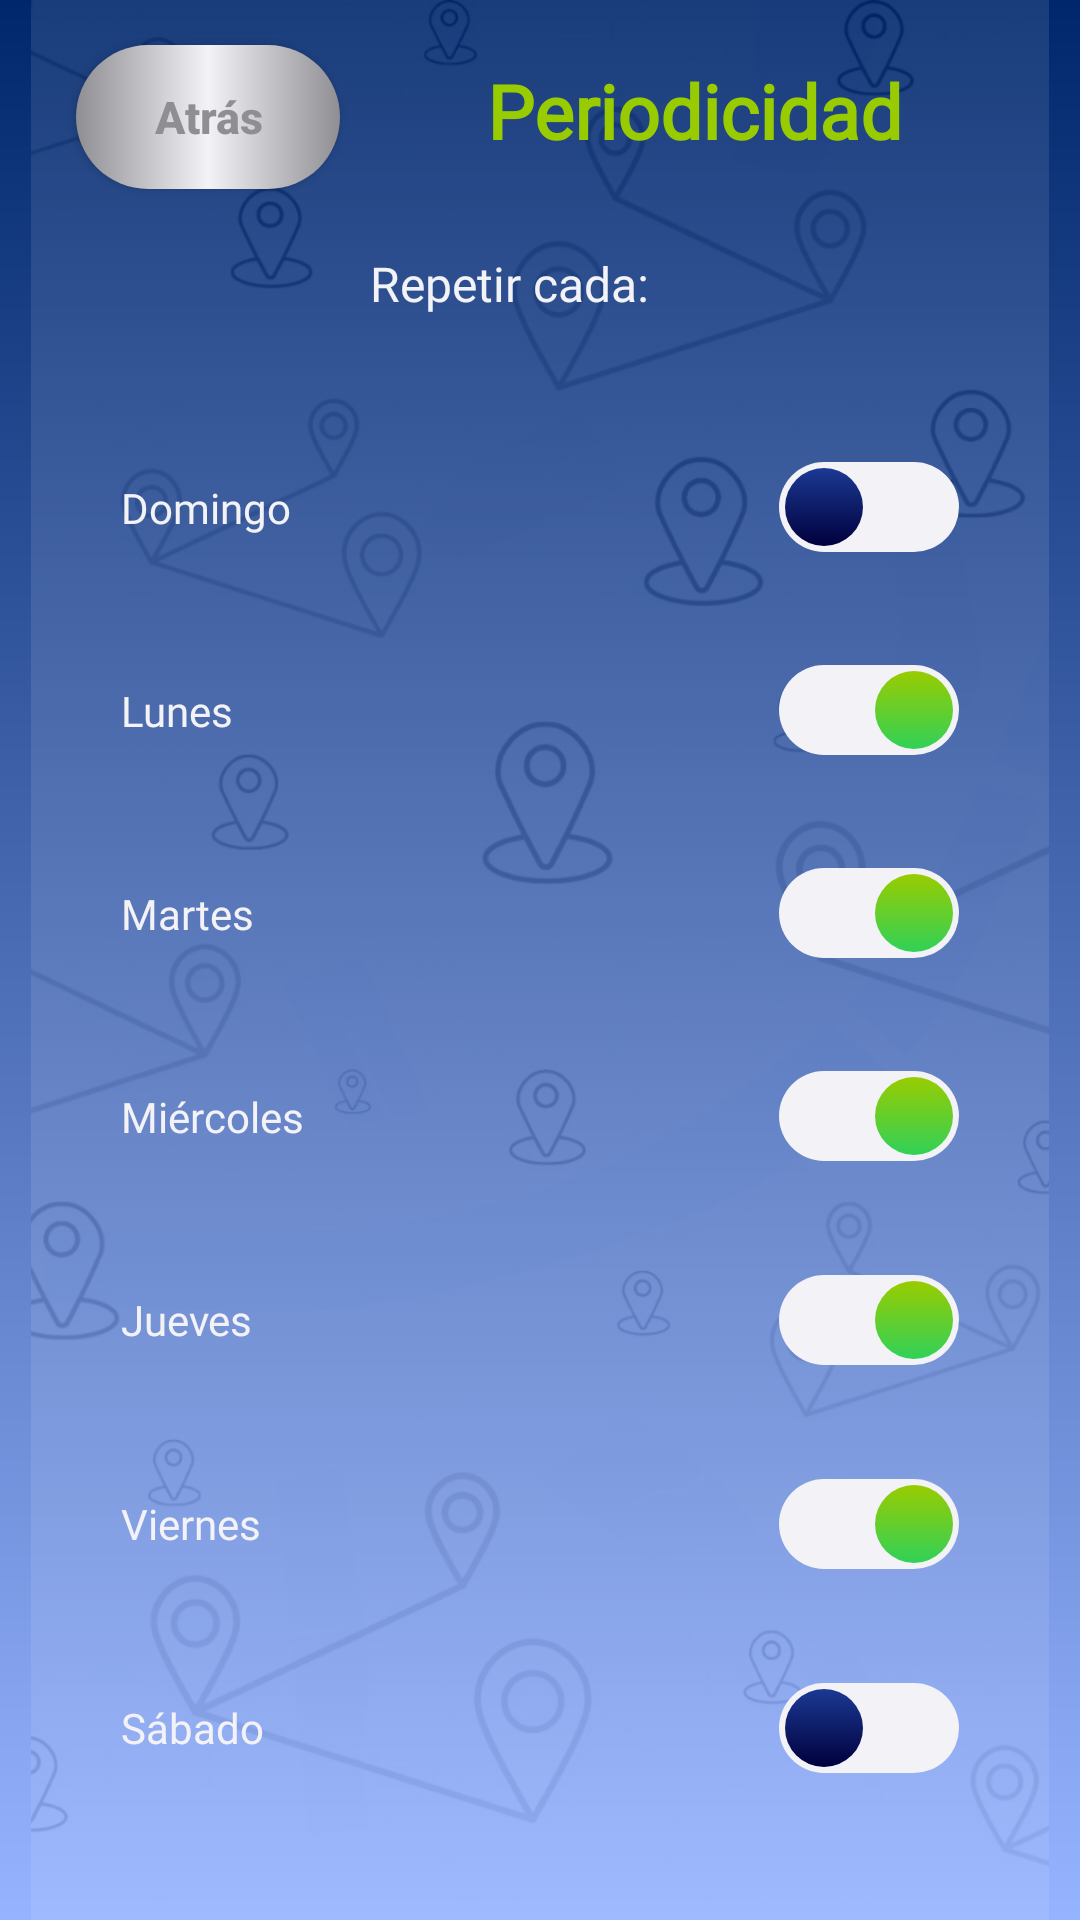

This screen was rendered from an Android layout file. Write that file and the resources it references.
<!-- AndroidManifest.xml: activity theme Theme.AppCompat.NoActionBar -->
<!-- res/layout/activity_repeat.xml -->
<?xml version="1.0" encoding="utf-8"?>
<android.support.constraint.ConstraintLayout xmlns:android="http://schemas.android.com/apk/res/android"
    xmlns:app="http://schemas.android.com/apk/res-auto"
    xmlns:tools="http://schemas.android.com/tools"
    android:layout_width="match_parent"
    android:layout_height="match_parent"
    android:background="@drawable/background_master"
    android:paddingStart="5pt"
    android:paddingEnd="5pt"
    tools:context=".RepeatActivity">

    <ImageView
        android:id="@+id/BackgroundMenuClock"
        android:layout_width="0dp"
        android:layout_height="0dp"
        android:adjustViewBounds="false"
        android:contentDescription="@string/background_home_desc"
        android:cropToPadding="false"
        android:scaleType="centerCrop"
        app:layout_constraintBottom_toBottomOf="parent"
        app:layout_constraintEnd_toEndOf="parent"
        app:layout_constraintHorizontal_bias="1.0"
        app:layout_constraintStart_toStartOf="parent"
        app:layout_constraintTop_toTopOf="parent"
        app:layout_constraintVertical_bias="0.0"
        app:srcCompat="@drawable/background_main" />

    <Button
        android:id="@+id/repeat_back"
        android:layout_width="wrap_content"
        android:layout_height="wrap_content"
        android:layout_marginStart="15dp"
        android:layout_marginTop="15dp"
        android:background="@drawable/button_inactive"
        android:text="@string/back"
        android:textAlignment="center"
        android:textAllCaps="false"
        android:textColor="@color/gray_8E8E93"
        android:textSize="15sp"
        android:textStyle="bold"
        app:layout_constraintStart_toStartOf="parent"
        app:layout_constraintTop_toTopOf="parent" />

    <TextView
        android:id="@+id/repeat_title"
        android:layout_width="wrap_content"
        android:layout_height="wrap_content"
        android:layout_marginTop="20dp"
        android:fontFamily="@font/orbitron_medium"
        android:text="@string/repeat_title"
        android:textColor="@android:color/holo_green_light"
        android:textSize="25sp"
        android:textStyle="bold"
        app:layout_constraintEnd_toEndOf="parent"
        app:layout_constraintStart_toEndOf="@id/repeat_back"
        app:layout_constraintTop_toTopOf="parent" />

    <TextView
        android:id="@+id/repeat_label"
        android:layout_width="wrap_content"
        android:layout_height="wrap_content"
        android:layout_marginTop="30dp"
        android:layout_weight="1"
        android:fontFamily="@font/open_sans"
        android:lineHeight="18sp"
        android:paddingRight="10pt"
        android:text="@string/repeat_label"
        android:textAlignment="textStart"
        android:textColor="@color/gray_F2F2F7"
        android:textSize="16sp"
        app:layout_constraintEnd_toEndOf="parent"
        app:layout_constraintStart_toStartOf="parent"
        app:layout_constraintTop_toBottomOf="@+id/repeat_title" />

    <LinearLayout
        android:layout_width="0dp"
        android:layout_height="0dp"
        android:layout_marginStart="30dp"
        android:layout_marginTop="30dp"
        android:layout_marginEnd="30dp"
        android:layout_marginBottom="30dp"
        android:orientation="vertical"
        app:layout_constraintBottom_toBottomOf="parent"
        app:layout_constraintEnd_toEndOf="parent"
        app:layout_constraintStart_toStartOf="parent"
        app:layout_constraintTop_toBottomOf="@+id/repeat_label">

        <Switch
            android:id="@+id/repeat_sw_sunday"
            android:layout_width="match_parent"
            android:layout_height="wrap_content"
            android:layout_weight="1"
            android:fontFamily="@font/open_sans"
            android:lineHeight="18sp"
            android:text="@string/repeat_week_sunday"
            android:textAlignment="textStart"
            android:textColor="@color/gray_F2F2F7"
            android:textSize="@dimen/form_field_labels"
            android:thumb="@drawable/switch_thumb"
            android:track="@drawable/switch_track" />

        <Switch
            android:id="@+id/repeat_sw_monday"
            android:layout_width="match_parent"
            android:layout_height="wrap_content"
            android:layout_weight="1"
            android:checked="true"
            android:fontFamily="@font/open_sans"
            android:lineHeight="18sp"
            android:text="@string/repeat_week_monday"
            android:textAlignment="textStart"
            android:textColor="@color/gray_F2F2F7"
            android:textSize="@dimen/form_field_labels"
            android:thumb="@drawable/switch_thumb"
            android:track="@drawable/switch_track" />

        <Switch
            android:id="@+id/repeat_sw_tuesday"
            android:layout_width="match_parent"
            android:layout_height="wrap_content"
            android:layout_weight="1"
            android:checked="true"
            android:fontFamily="@font/open_sans"
            android:lineHeight="18sp"
            android:text="@string/repeat_week_tuesday"
            android:textAlignment="textStart"
            android:textColor="@color/gray_F2F2F7"
            android:textSize="@dimen/form_field_labels"
            android:thumb="@drawable/switch_thumb"
            android:track="@drawable/switch_track" />

        <Switch
            android:id="@+id/repeat_sw_wednesday"
            android:layout_width="match_parent"
            android:layout_height="wrap_content"
            android:layout_weight="1"
            android:checked="true"
            android:fontFamily="@font/open_sans"
            android:lineHeight="18sp"
            android:text="@string/repeat_week_wednesday"
            android:textAlignment="textStart"
            android:textColor="@color/gray_F2F2F7"
            android:textSize="@dimen/form_field_labels"
            android:thumb="@drawable/switch_thumb"
            android:track="@drawable/switch_track" />

        <Switch
            android:id="@+id/repeat_sw_thursday"
            android:layout_width="match_parent"
            android:layout_height="wrap_content"
            android:layout_weight="1"
            android:checked="true"
            android:fontFamily="@font/open_sans"
            android:lineHeight="18sp"
            android:text="@string/repeat_week_thursday"
            android:textAlignment="textStart"
            android:textColor="@color/gray_F2F2F7"
            android:textSize="@dimen/form_field_labels"
            android:thumb="@drawable/switch_thumb"
            android:track="@drawable/switch_track" />

        <Switch
            android:id="@+id/repeat_sw_friday"
            android:layout_width="match_parent"
            android:layout_height="wrap_content"
            android:layout_weight="1"
            android:checked="true"
            android:fontFamily="@font/open_sans"
            android:lineHeight="18sp"
            android:text="@string/repeat_week_friday"
            android:textAlignment="textStart"
            android:textColor="@color/gray_F2F2F7"
            android:textSize="@dimen/form_field_labels"
            android:thumb="@drawable/switch_thumb"
            android:track="@drawable/switch_track" />

        <Switch
            android:id="@+id/repeat_sw_saturday"
            android:layout_width="match_parent"
            android:layout_height="wrap_content"
            android:layout_weight="1"
            android:fontFamily="@font/open_sans"
            android:lineHeight="18sp"
            android:text="@string/repeat_week_saturday"
            android:textAlignment="textStart"
            android:textColor="@color/gray_F2F2F7"
            android:textSize="@dimen/form_field_labels"
            android:thumb="@drawable/switch_thumb"
            android:track="@drawable/switch_track" />
    </LinearLayout>
</android.support.constraint.ConstraintLayout>
<!-- resources referenced by this layout -->
<resources>
  <color name="gray_8E8E93">#FF8E8E93</color>
  <color name="gray_F2F2F7">#FFF2F2F7</color>
  <dimen name="form_field_labels">14sp</dimen>
  <!-- drawable background_main: png bitmap (drawable-hdpi, 141417 bytes) -->
  <!-- drawable background_master (drawable) -->
  <?xml version="1.0" encoding="utf-8"?>
  <shape xmlns:android="http://schemas.android.com/apk/res/android"
      android:shape="rectangle">
      <gradient
          android:type="linear"
          android:angle="-90"
          android:startColor="@color/blue_00276C"
          android:endColor="@color/blue_96B3FF"/>
  </shape>
  <!-- drawable button_inactive (drawable) -->
  <?xml version="1.0" encoding="utf-8"?>
  <shape xmlns:android="http://schemas.android.com/apk/res/android"
      android:shape="rectangle">
      <corners
          android:radius="25dp"/>
      <padding
          android:left="10dp"
          android:right="10dp"
          android:top="5dp"
          android:bottom="5dp"/>
      
      <gradient
          android:type="linear"
          android:startColor="@color/gray_8E8E93"
          android:centerColor="@color/gray_F2F2F7"
          android:endColor="@color/gray_8E8E93"/>
  </shape>
  <!-- drawable switch_thumb (drawable) -->
  <?xml version="1.0" encoding="utf-8"?>
  <selector xmlns:android="http://schemas.android.com/apk/res/android">
      <item android:state_checked="true">
          <shape android:dither="true" android:shape="rectangle" android:useLevel="false" android:visible="true">
              <corners android:radius="15dp" />
              <gradient android:angle="270" android:endColor="@color/green_30D158" android:startColor="@android:color/holo_green_light" />
              <size android:width="30dp" android:height="30dp" />
              <stroke android:width="4dp" android:color="#0000ffff" />
          </shape>
      </item>
      <item android:state_checked="false">
          <shape android:dither="true" android:shape="rectangle" android:useLevel="false" android:visible="true">
              <corners android:radius="15dp" />
              <gradient android:angle="270" android:endColor="@color/blue_00003D" android:startColor="#1B3993" />
              <size android:width="30dp" android:height="30dp" />
              <stroke android:width="4dp" android:color="#0000ffff" />
          </shape>
      </item>
  </selector>
  <!-- drawable switch_track (drawable) -->
  <?xml version="1.0" encoding="utf-8"?>
  <selector xmlns:android="http://schemas.android.com/apk/res/android">
  
      <item android:state_checked="true">
          <shape android:shape="rectangle">
              <solid android:color="@color/gray_F2F2F7" />
              <corners android:radius="100dp" />
              <size android:height="5dp" />
          </shape>
      </item>
  
      <item android:state_checked="false">
          <shape android:shape="rectangle">
              <solid android:color="@color/gray_F2F2F7" />
              <corners android:radius="100dp" />
              <size android:height="5dp" />
          </shape>
      </item>
  </selector>
  <string name="back">Atrás</string>
  <string name="background_home_desc">Background home texture</string>
  <string name="repeat_label">Repetir cada:</string>
  <string name="repeat_title">Periodicidad</string>
  <string name="repeat_week_friday">Viernes</string>
  <string name="repeat_week_monday">Lunes</string>
  <string name="repeat_week_saturday">Sábado</string>
  <string name="repeat_week_sunday">Domingo</string>
  <string name="repeat_week_thursday">Jueves</string>
  <string name="repeat_week_tuesday">Martes</string>
  <string name="repeat_week_wednesday">Miércoles</string>
  <color name="blue_00276C">#FF00276C</color>
  <color name="blue_96B3FF">#FF96B3FF</color>
  <color name="green_30D158">#FF30D158</color>
  <color name="blue_00003D">#FF00003D</color>
</resources>
